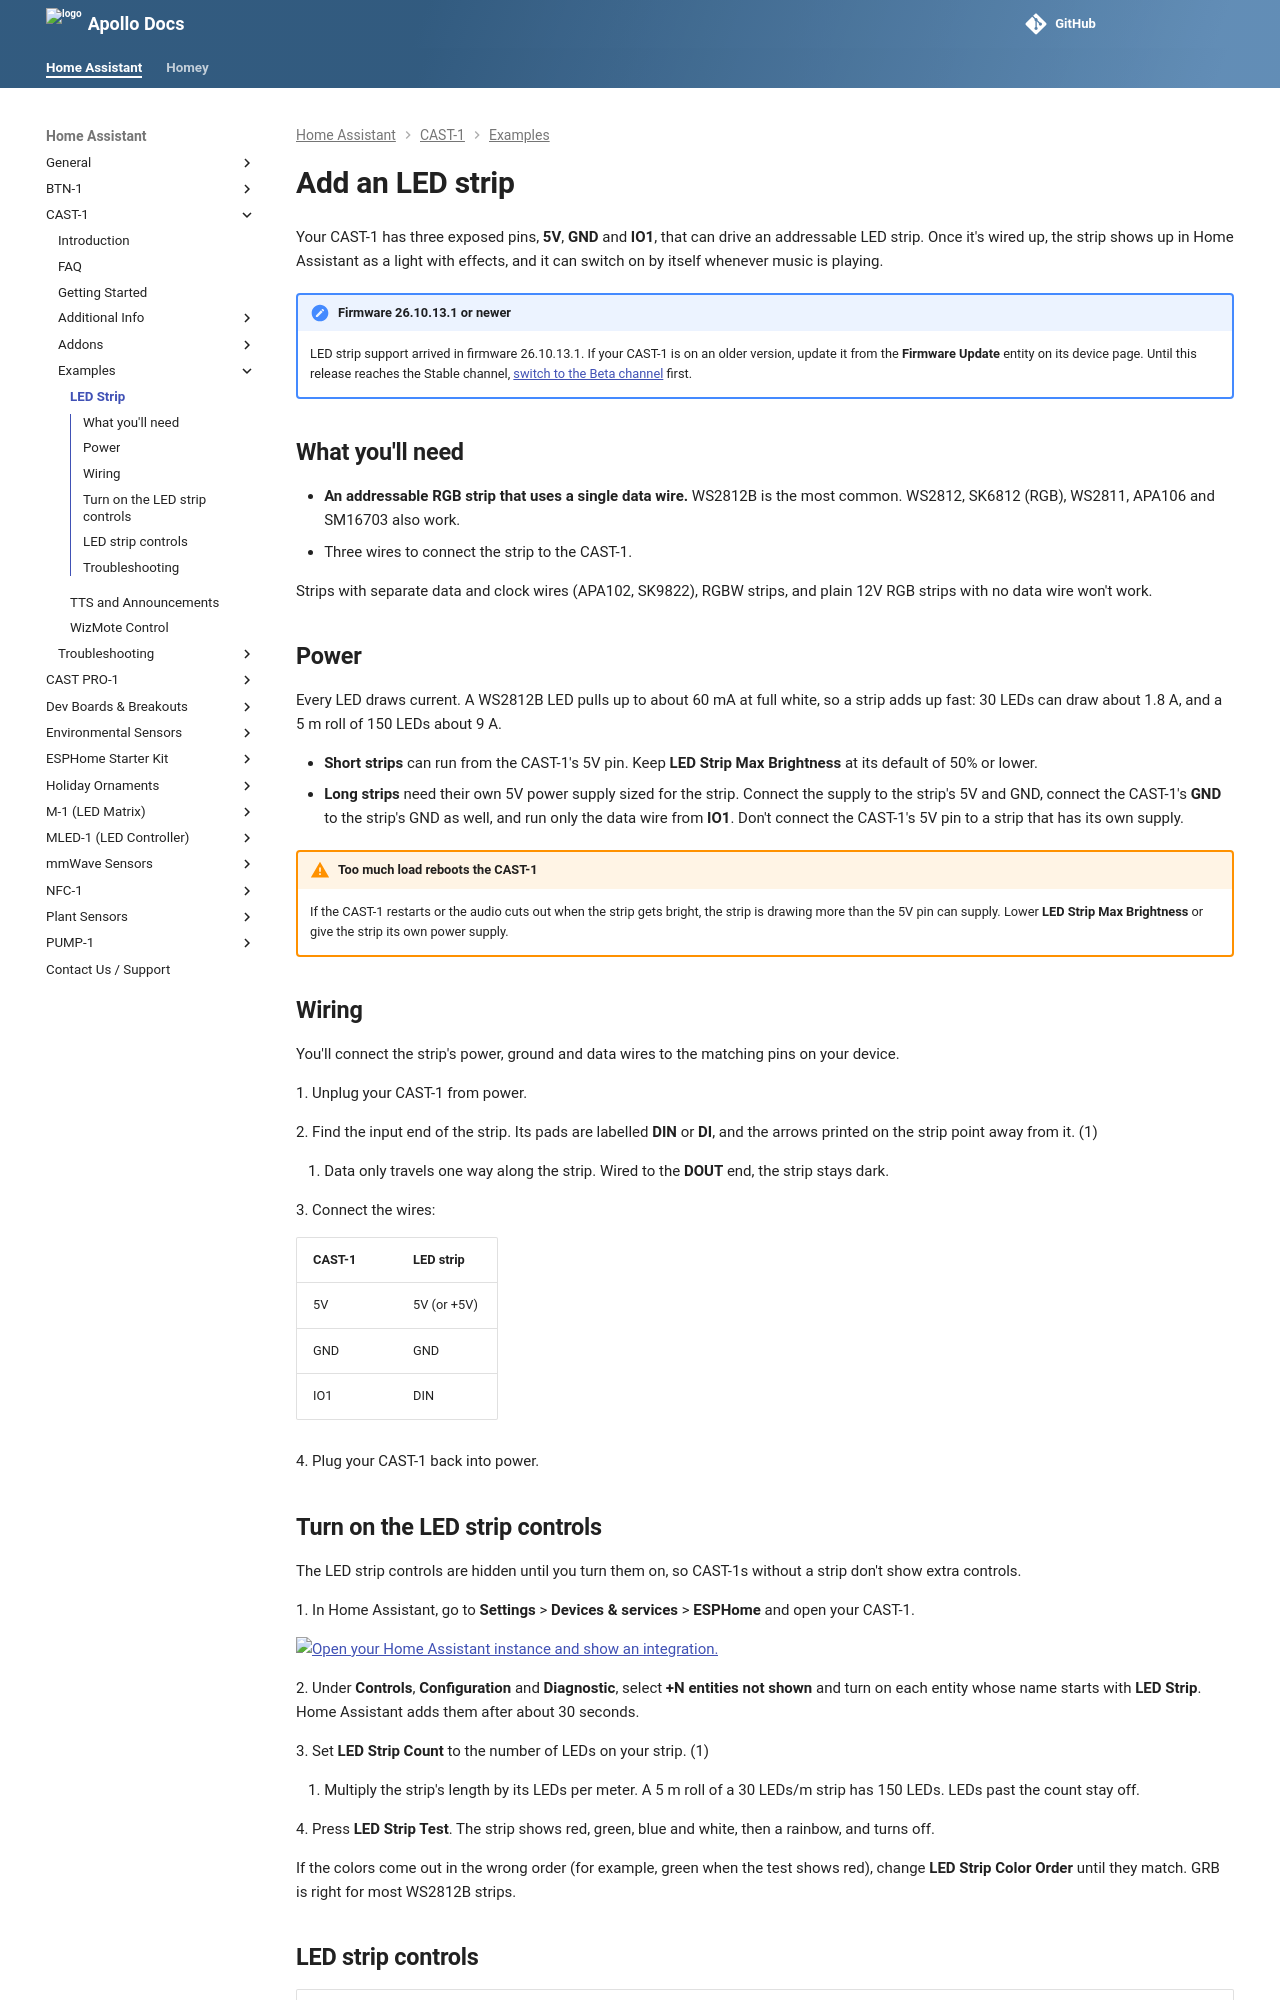

repository: ApolloAutomation/docs · page: products/cast1/examples/led-strip/index.html · generator: mkdocs

---
title: Add an LED strip to CAST-1
description: "Wire an addressable LED strip to your CAST-1 and control it from Home Assistant, including a Music Mode that follows playback."
---
# Add an LED strip

Your CAST-1 has three exposed pins, **5V**, **GND** and **IO1**, that can drive an addressable LED strip. Once it's wired up, the strip shows up in Home Assistant as a light with effects, and it can switch on by itself whenever music is playing.

!!! note "Firmware 26.10.13.1 or newer"

    LED strip support arrived in firmware 26.10.13.1. If your CAST-1 is on an older version, update it from the **Firmware Update** entity on its device page. Until this release reaches the Stable channel, [switch to the Beta channel](../../general/setup/switch-to-beta-branch.md) first.

## What you'll need

- **An addressable RGB strip that uses a single data wire.** WS2812B is the most common. WS2812, SK6812 (RGB), WS2811, APA106 and SM16703 also work.
- Three wires to connect the strip to the CAST-1.

Strips with separate data and clock wires (APA102, SK9822), RGBW strips, and plain 12V RGB strips with no data wire won't work.

## Power

Every LED draws current. A WS2812B LED pulls up to about 60 mA at full white, so a strip adds up fast: 30 LEDs can draw about 1.8 A, and a 5 m roll of 150 LEDs about 9 A.

- **Short strips** can run from the CAST-1's 5V pin. Keep **LED Strip Max Brightness** at its default of 50% or lower.
- **Long strips** need their own 5V power supply sized for the strip. Connect the supply to the strip's 5V and GND, connect the CAST-1's **GND** to the strip's GND as well, and run only the data wire from **IO1**. Don't connect the CAST-1's 5V pin to a strip that has its own supply.

!!! warning "Too much load reboots the CAST-1"

    If the CAST-1 restarts or the audio cuts out when the strip gets bright, the strip is drawing more than the 5V pin can supply. Lower **LED Strip Max Brightness** or give the strip its own power supply.

## Wiring

You'll connect the strip's power, ground and data wires to the matching pins on your device.

1\. Unplug your CAST-1 from power.

2\. Find the input end of the strip. Its pads are labelled **DIN** or **DI**, and the arrows printed on the strip point away from it. (1)
{ .annotate }

1.  Data only travels one way along the strip. Wired to the **DOUT** end, the strip stays dark.

3\. Connect the wires:

| CAST-1 | LED strip |
| --- | --- |
| 5V | 5V (or +5V) |
| GND | GND |
| IO1 | DIN |

4\. Plug your CAST-1 back into power.
